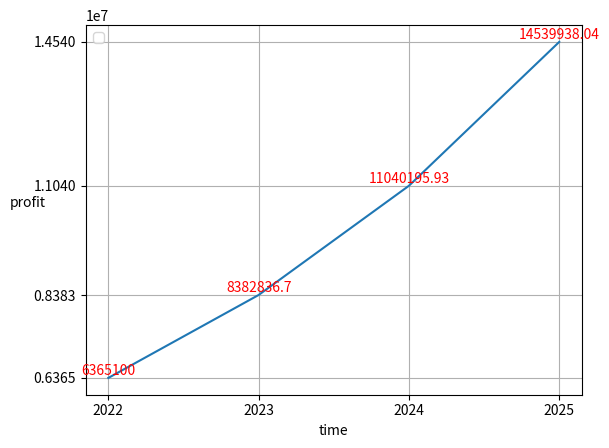

The matplotlib source for this figure:
from matplotlib.pyplot import MultipleLocator
import matplotlib.pyplot as plt
import random

xt = list(range(2022,2026))
yt = list (range(6000000,15000000,2000000))
x = [2022,2023,2024,2025]
y1 = [6365100,8382836.7,11040195.93,14539938.04]
for a, b in zip(x, y1):
    plt.text(a, b+0.05, b, ha='center', va='bottom', fontsize=10, color='red' )


ax = plt.gca()
plt.plot(x,y1)     #传入x和y,通过plot绘制出折线
plt.legend()
plt.xlabel('time')
plt.ylabel("profit",rotation=360)
plt.xticks(xt)
plt.yticks(y1)

plt.grid()
plt.show()